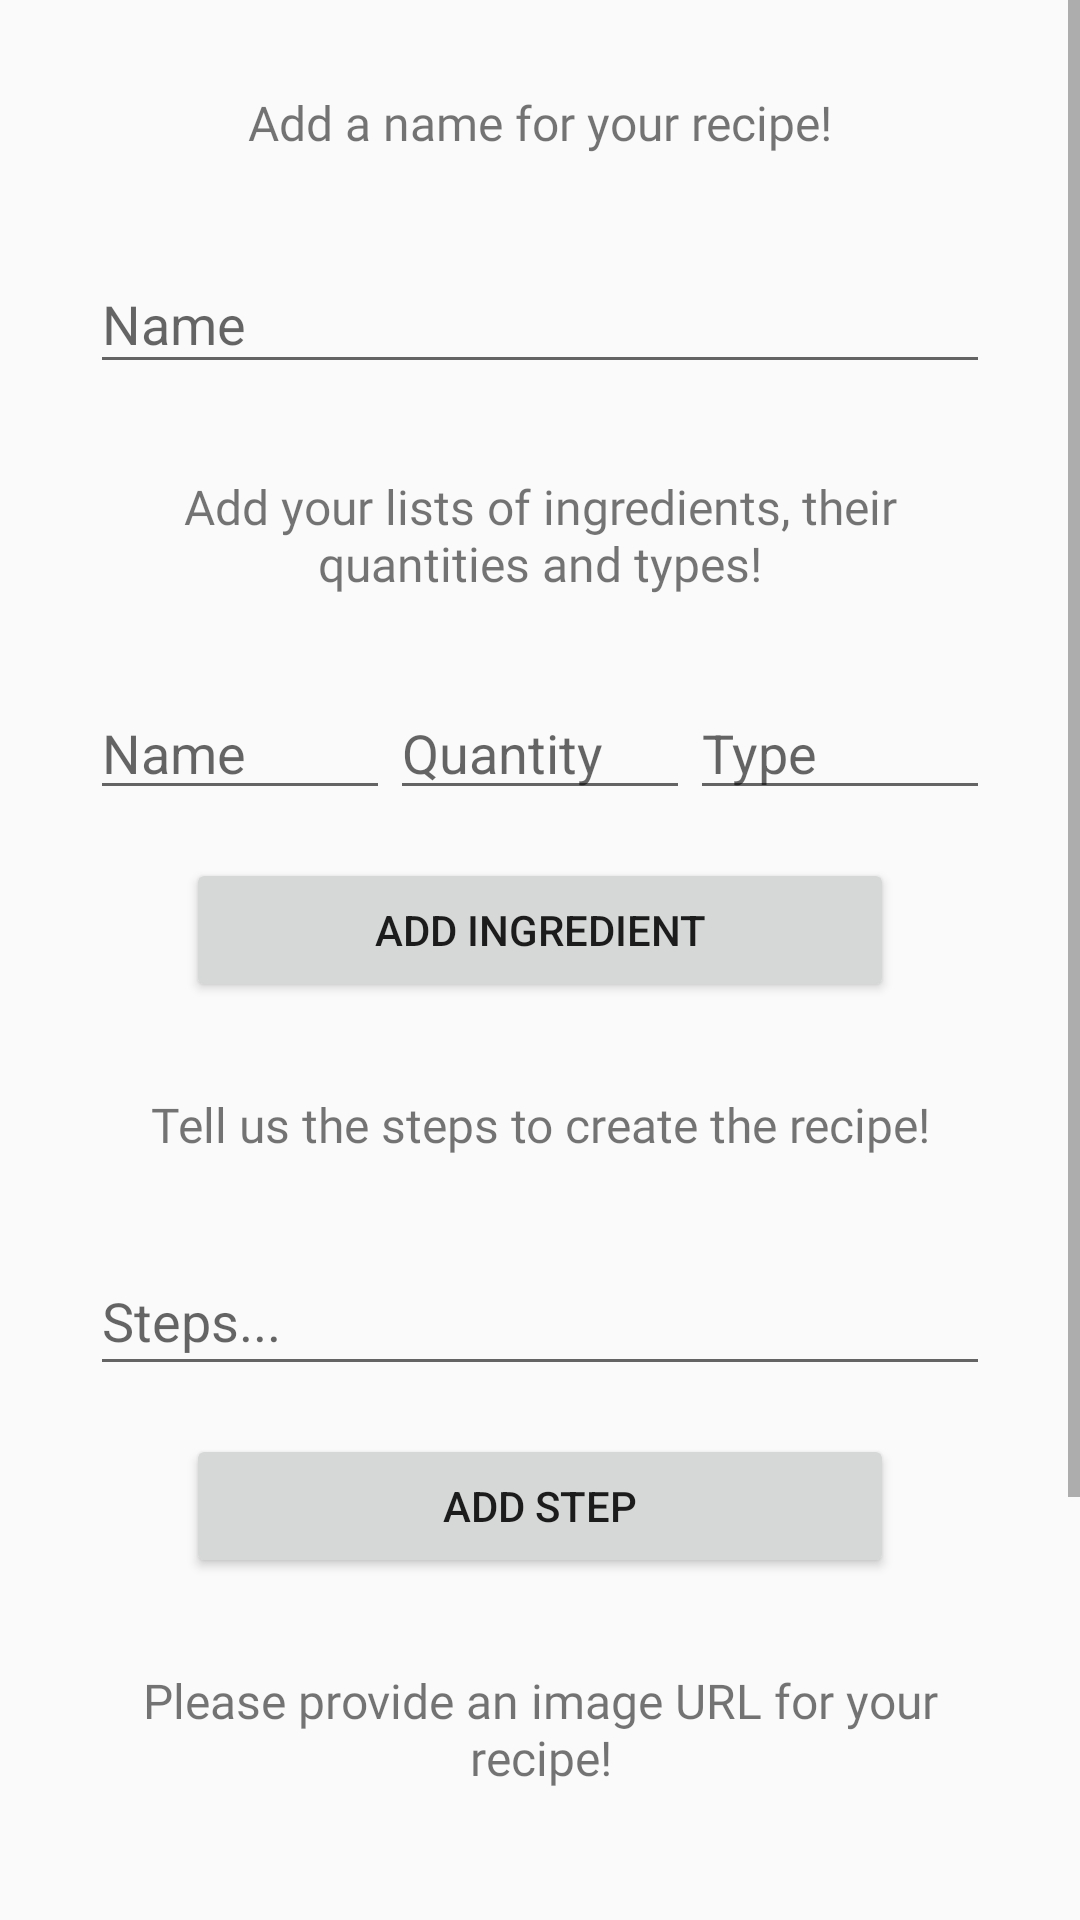

Layout XML and referenced resources for this Android screen:
<!-- AndroidManifest.xml: application theme AppTheme -->
<!-- res/layout/activity_upload.xml -->
<?xml version="1.0" encoding="utf-8"?>
<android.support.design.widget.CoordinatorLayout xmlns:android="http://schemas.android.com/apk/res/android"
    xmlns:tools="http://schemas.android.com/tools"
    android:id="@+id/input_coordinator_layout"
    android:layout_width="match_parent"
    android:layout_height="match_parent">

    <ScrollView
        android:layout_width="match_parent"
        android:layout_height="match_parent">

        <LinearLayout
            android:layout_width="match_parent"
            android:layout_height="wrap_content"
            android:layout_marginEnd="30dp"
            android:layout_marginStart="30dp"
            android:layout_marginTop="30dp"
            android:focusableInTouchMode="true"
            android:orientation="vertical"
            tools:context=".ui.UploadActivity">

            <TextView
                android:id="@+id/input_desc_name"
                android:layout_width="match_parent"
                android:textSize="16sp"
                android:gravity="center"
                android:layout_height="wrap_content"
                android:focusableInTouchMode="true"
                android:fontFamily="@font/roboto_condensed_bold"
                android:text="@string/upload_view_label_name" />

            <android.support.design.widget.TextInputLayout
                android:id="@+id/input_layout_name"
                android:layout_width="match_parent"
                android:layout_height="wrap_content"
                android:layout_marginTop="24dp">

                <EditText
                    android:id="@+id/input_field_name"
                    android:layout_width="match_parent"
                    android:layout_height="wrap_content"
                    android:hint="@string/upload_view_hint_name"
                    android:inputType="text|textAutoCorrect|textAutoComplete"
                    android:maxLines="1" />
            </android.support.design.widget.TextInputLayout>

            <TextView
                android:id="@+id/input_desc_ingredients"
                android:layout_width="match_parent"
                android:layout_height="wrap_content"
                android:textSize="16sp"
                android:gravity="center"
                android:layout_marginTop="30dp"
                android:fontFamily="@font/roboto_condensed_bold"
                android:text="@string/upload_view_label_ingredients" />

            <TextView
                android:id="@+id/input_list_ingredients"
                android:layout_width="match_parent"
                android:layout_height="wrap_content"
                android:layout_marginTop="10dp"
                android:fontFamily="@font/roboto_italic"
                android:gravity="center"
                android:text="@string/upload_view_label_list_ingredients"
                android:visibility="gone" />


            <LinearLayout
                android:layout_width="match_parent"
                android:layout_height="wrap_content"
                android:layout_marginTop="30dp"
                android:orientation="horizontal">

                <EditText
                    android:id="@+id/input_field_ingredients_name"
                    android:layout_width="0dp"
                    android:layout_height="wrap_content"
                    android:layout_weight="1"
                    android:gravity="top|start"
                    android:hint="@string/upload_view_hint_ingredient_name"
                    android:imeOptions="actionDone"
                    android:inputType="textAutoCorrect|textAutoComplete"
                    android:maxLength="64"
                    android:scrollHorizontally="false"
                    android:scrollbars="vertical" />

                <EditText
                    android:id="@+id/input_field_ingredients_quantity"
                    android:layout_width="0dp"
                    android:layout_height="wrap_content"
                    android:layout_gravity="top|start"
                    android:layout_weight="1"
                    android:hint="@string/upload_view_hint_ingredient_quantity"
                    android:imeOptions="actionDone"
                    android:inputType="textAutoCorrect|textAutoComplete"
                    android:maxLength="64"
                    android:scrollHorizontally="false"
                    android:scrollbars="vertical" />

                <EditText
                    android:id="@+id/input_field_ingredients_type"
                    android:layout_width="0dp"
                    android:layout_height="wrap_content"
                    android:layout_gravity="top|start"
                    android:layout_weight="1"
                    android:hint="@string/upload_view_hint_ingredient_type"
                    android:imeOptions="actionDone"
                    android:inputType="textAutoCorrect|textAutoComplete"
                    android:maxLength="64"
                    android:scrollHorizontally="false"
                    android:scrollbars="vertical" />
            </LinearLayout>

            <Button
                android:id="@+id/input_btn_add_ingredient"
                android:layout_width="match_parent"
                android:layout_height="wrap_content"
                android:layout_marginEnd="32dp"
                android:layout_marginStart="32dp"
                android:layout_marginTop="16dp"
                android:text="@string/upload_view_label_add_ingredient_btn" />

            <TextView
                android:id="@+id/input_desc_steps"
                android:layout_width="match_parent"
                android:layout_height="wrap_content"
                android:gravity="center"
                android:layout_marginTop="30dp"
                android:fontFamily="@font/roboto_condensed_bold"
                android:textSize="16sp"
                android:text="@string/upload_view_label_steps" />

            <TextView
                android:id="@+id/input_list_steps"
                android:layout_width="match_parent"
                android:layout_height="wrap_content"
                android:layout_marginTop="10dp"
                android:fontFamily="@font/roboto_italic"
                android:gravity="center"
                android:text="@string/upload_view_label_list_steps"
                android:visibility="gone" />

            <android.support.design.widget.TextInputLayout
                android:id="@+id/input_layout_steps"
                android:layout_width="match_parent"
                android:layout_height="wrap_content"
                android:layout_marginTop="24dp">

                <EditText
                    android:id="@+id/input_field_steps"
                    android:layout_width="match_parent"
                    android:layout_height="wrap_content"
                    android:layout_weight="1"
                    android:gravity="top|start"
                    android:hint="@string/upload_view_hint_steps"
                    android:imeOptions="actionDone"
                    android:inputType="textCapSentences|textAutoComplete|textAutoCorrect"
                    android:maxLength="256"
                    android:scrollHorizontally="false"
                    android:scrollbars="vertical" />
            </android.support.design.widget.TextInputLayout>

            <Button
                android:id="@+id/input_btn_add_step"
                android:layout_width="match_parent"
                android:layout_height="wrap_content"
                android:layout_marginEnd="32dp"
                android:layout_marginStart="32dp"
                android:layout_marginTop="16dp"
                android:text="@string/upload_view_label_add_step_btn" />

            <TextView
                android:id="@+id/input_desc_image"
                android:layout_width="match_parent"
                android:textSize="16sp"
                android:gravity="center"
                android:layout_height="wrap_content"
                android:layout_marginTop="30dp"
                android:fontFamily="@font/roboto_condensed_bold"
                android:text="@string/upload_view_label_img_url" />

            <android.support.design.widget.TextInputLayout
                android:id="@+id/input_layout_image"
                android:layout_width="match_parent"
                android:layout_height="wrap_content"
                android:layout_marginTop="24dp">

                <EditText
                    android:id="@+id/input_field_image"
                    android:layout_width="match_parent"
                    android:layout_height="wrap_content"
                    android:hint="@string/upload_view_hint_img_url"
                    android:inputType="text"
                    android:maxLines="1" />
            </android.support.design.widget.TextInputLayout>

            <Button
                android:id="@+id/input_btn_submit"
                android:layout_width="match_parent"
                android:layout_height="wrap_content"
                android:layout_marginBottom="70dp"
                android:layout_marginEnd="32dp"
                android:layout_marginStart="32dp"
                android:layout_marginTop="30dp"
                android:text="@string/upload_view_label_submit_btn" />
        </LinearLayout>
    </ScrollView>
</android.support.design.widget.CoordinatorLayout>
<!-- resources referenced by this layout -->
<resources>
  <string name="upload_view_hint_img_url">Image Url</string>
  <string name="upload_view_hint_ingredient_name">Name</string>
  <string name="upload_view_hint_ingredient_quantity">Quantity</string>
  <string name="upload_view_hint_ingredient_type">Type</string>
  <string name="upload_view_hint_name">Name</string>
  <string name="upload_view_hint_steps">Steps\.\.\.</string>
  <string name="upload_view_label_add_ingredient_btn">add ingredient</string>
  <string name="upload_view_label_add_step_btn">add step</string>
  <string name="upload_view_label_img_url">Please provide an image URL for your recipe!</string>
  <string name="upload_view_label_ingredients">Add your lists of ingredients, their quantities and types!</string>
  <string name="upload_view_label_list_ingredients">Current ingredients:\n\n</string>
  <string name="upload_view_label_list_steps">Current steps:\n\n</string>
  <string name="upload_view_label_name">Add a name for your recipe!</string>
  <string name="upload_view_label_steps">Tell us the steps to create the recipe!</string>
  <string name="upload_view_label_submit_btn">Submit recipe</string>
  <style name="AppTheme" parent="Theme.AppCompat.Light.DarkActionBar">
          
          <item name="colorPrimary">@color/colorPrimary</item>
          <item name="colorPrimaryDark">@color/colorPrimaryDark</item>
          <item name="colorAccent">@color/colorAccent</item>
      </style>
  <color name="colorPrimary">#000000</color>
  <color name="colorPrimaryDark">#000000</color>
  <color name="colorAccent">#8CC640</color>
</resources>
